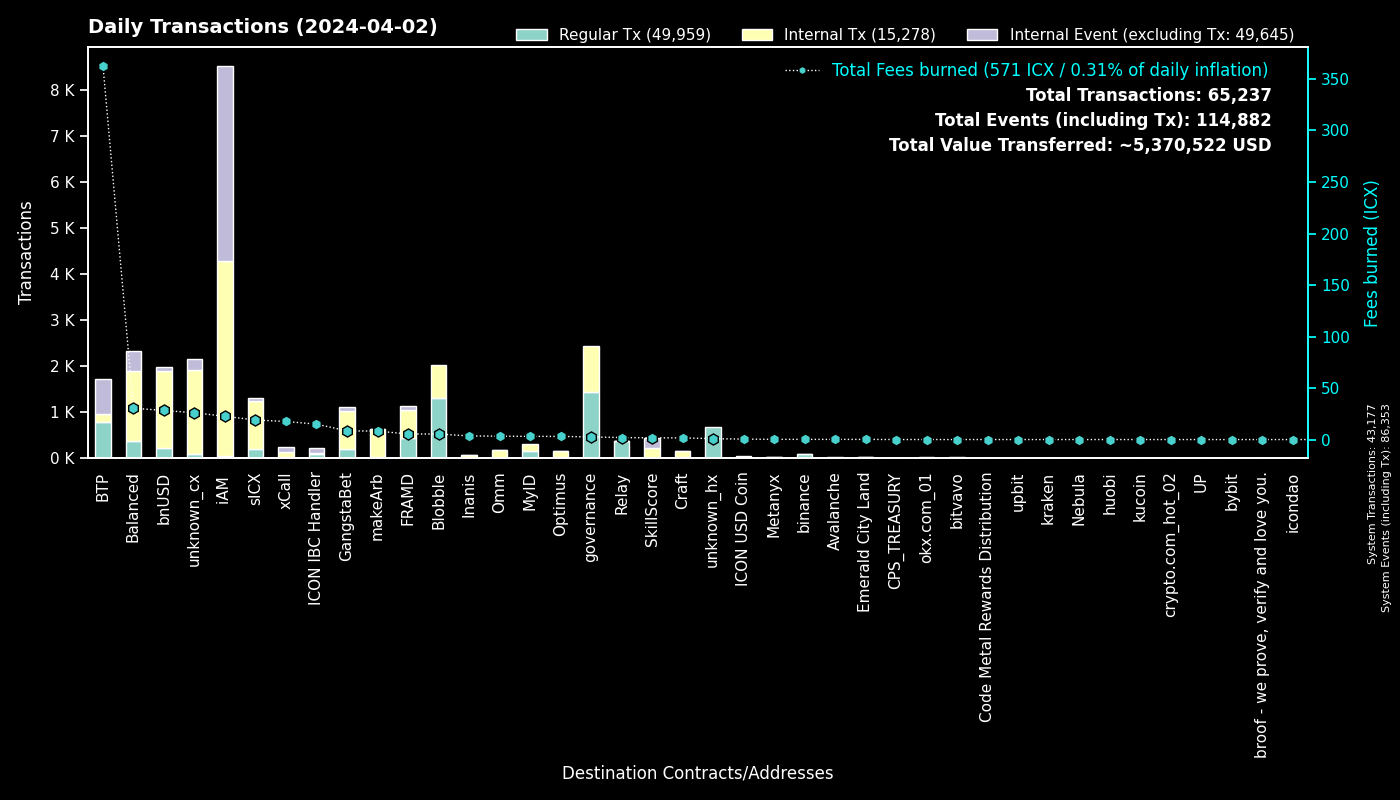

The data file committed next to this chart (first rows):
to, Regular Tx, Fees burned, to_def, Internal Tx, Internal Event (excluding Tx), group
0, 43175, 0.0, System, 2, 43176, System
cx00000000000000000000000000000000000000…, 1442, 2.542, governance, 1003, 0, governance
cxee7a00755a757e3c519a0616456030e33dc9d4…, 764, 361.1, BTP_2, 0, 764, BTP
cxf14dea1cff7ceb29a46e6d04533a08f84441e4…, 702, 2.941, Blobble Stake Token, 719, 0, Blobble
cxf2ca3b655a782f39227934d37ff3b77f9b1ebc…, 599, 2.433, Blobble, 0, 0, Blobble
cx2aa9b28a657e3121b75d3d4fe65e569398645d…, 437, 4.731, FRAMD Token, 528, 13, FRAMD
cxca5faa5a71d986a2e84dd7e6f5ff791d29901e…, 371, 1.846, Relay_4, 0, 0, Relay
cx88fd7df7ddff82f7cc735c871dc519838cb235…, 226, 28.22, bnUSD, 1672, 95, bnUSD
cx2609b924e33ef00b648a409245c7ea394c4678…, 199, 18.99, sICX, 1047, 73, sICX
cx66d4d90f5f113eba575bf793570135f9b10cec…, 175, 13.63, balanced_loans, 449, 313, Balanced
cx622bbab73698f37dbef53955fd3decffeb0b0c…, 83, 14.94, ICON IBC Handler, 21, 124, ICON IBC Handler
hxb568381d35d3e7a6383200e8a0d30310af20b9…, 81, 0.1013, binance_hot, 0, 0, binance
cxba62bb61baf8dd8b6a04633fe33806547785a0…, 77, 2.379, MyID_3, 77, 0, MyID
cx694e8c9f1a05c8c3719f30d46b97697960e428…, 75, 0.7072, MyID_2, 75, 0, MyID
cxd17316e24ee40f2ef8ed6f3a497311db1b3520…, 73, 1.083, GangstaVerse LootBox, 299, 0, GangstaBet
cx5df6645bf9e49756470808a61fd5130940c1e0…, 69, 25.08, unknown_cx, 1772, 191, unknown_cx
cx5a0af85407c69945eb318d4ac18e9e84218416…, 61, 3.894, GangWar Simulation, 169, 54, GangstaBet
cxa0af3165c08318e988cb30993b3048335b94af…, 48, 2.036, balanced_dex, 171, 7, Balanced
cx14002628a4599380f391f708843044bc93dce2…, 46, 22.56, iAM Div, 4233, 4236, iAM
cxe65f3286902be43e00a5013cb1dc300ec8e51f…, 38, 8.187, makeArb, 588, 5, makeArb
cxa07f426062a1384bdd762afa6a87d123fbc81c…, 37, 17.55, xCall, 96, 113, xCall
cxd82fb5d3effecd8c9071a4bba3856ad7222c4b…, 31, 1.943, Balanced Savings, 100, 3, Balanced
cxf61cd5a45dc9f91c15aa65831a30a90d59a096…, 30, 3.844, balanced_baln, 221, 25, Balanced
cx28b2ec885b50c8a93da752f2d0467a67127a70…, 25, 1.453, CROWN, 154, 8, GangstaBet
cx21e94c08c03daee80c25d8ee3ea22a20786ec2…, 25, 3.605, balanced_router, 235, 28, Balanced
hx85532472e789802a943bd34a8aeb86668bc232…, 22, 0.0275, okx.com_01, 0, 0, okx.com_01
cx5b5a03cb525a1845d0af3a872d525b18a810ac…, 22, 1.553, btp-0x38.bsc-BTCB, 145, 5, BTP
hx133323c2e990994816b548a9e7eb080a5eac80…, 21, 0.02625, unknown_hx, 0, 0, unknown_hx
hxa390d24fdcba68515b492ffc553192802706a1…, 17, 0.02125, bitvavo_hot, 0, 0, bitvavo
cx43e2eec79eb76293c298f2b17aec06097be606…, 16, 0.3669, balanced_staking, 49, 4, Balanced
cx10d59e8103ab44635190bd4139dbfd682fa2d0…, 16, 0.8893, balanced_rewards, 31, 24, Balanced
cx203d9cd2a669be67177e997b8948ce2c35caff…, 16, 3.109, balanced_dividends, 214, 5, Balanced
hx3e99155042f80946cc2867d64beb2404ff796c…, 16, 0.02, unknown_hx, 0, 0, unknown_hx
cx53f8ccd5426534f82cf10cb742de033e51da72…, 16, 0.06949, GangWar Equipments, 16, 0, GangstaBet
cx334db6519871cb2bfd154cec0905ced4ea142d…, 15, 0.05343, unknown_cx, 0, 0, unknown_cx
cxe971c0a92c58db502e4a224efc6ba311eb1c17…, 15, 3.521, Inanis Treasury, 52, 7, Inanis
cx2dc662031f3d62bcdba4f63e9bf827767c8475…, 14, 1.661, SkillScore, 213, 215, SkillScore
cx6139a27c15f1653471ffba0b4b88dc15de7e32…, 14, 1.772, gangstabet_token, 156, 7, GangstaBet
hx68646780e14ee9097085f7280ab137c3633b4b…, 12, 0.015, kraken_hot, 0, 0, kraken
cx2e6d0fc0eca04965d06038c8406093337f085f…, 12, 1.089, Craft, 88, 8, Craft
cx44250a12074799e26fdeee75648ae47e2cc842…, 12, 0.2073, balanced_governance, 0, 0, Balanced
cx1a29259a59f463a67bb2ef84398b30ca56b583…, 11, 2.209, omm_token, 103, 1, Omm
hx2f1377f549e31534bcc7d02a1ba23c1a5d289f…, 11, 0.01375, unknown_hx, 0, 0, unknown_hx
hx025bd49bf305be7322a3c0906a4e1334f33a85…, 11, 0.01375, unknown_hx, 0, 0, unknown_hx
cx1125cae5b048ba57c9331e47e0220a3b91287f…, 11, 0.1592, Emerald City Land, 15, 2, Emerald City Land
hxb942e693897ca6c6e1438f28c24b701f1592f4…, 11, 0.01375, unknown_hx, 0, 0, unknown_hx
hx44f0764144f08701a54b557582ad8a0332b040…, 11, 0.01375, unknown_hx, 0, 0, unknown_hx
cxaa99a164586883eed0322d62a31946dfa9491f…, 9, 1.434, optimus_rewards, 24, 2, Optimus
hxd9fb974459fe46eb9d5a7c438f17ae6e75c0f2…, 7, 0.00875, huobi, 0, 0, huobi
hxe246d096a304780258480ca4d4bbf386c0df30…, 7, 0.00875, unknown_hx, 0, 0, unknown_hx
hx97347e18238192e5066466a0a8865f1892c6be…, 7, 0.00875, upbit_hot_01, 0, 0, upbit
hx1b947526df626a4147a63882bba3678ea52026…, 7, 0.00875, unknown_hx, 0, 0, unknown_hx
hxbb984f278abd66ae2155edbd91f8c87ce98411…, 7, 0.00875, kucoin, 0, 0, kucoin
hx613b8c58b274bb7c9579ddc3a1a11a5bc1e02c…, 6, 0.0075, unknown_hx, 0, 0, unknown_hx
hx20936d0ab96a790e0b9256b5309551b73bae19…, 6, 0.0075, unknown_hx, 0, 0, unknown_hx
cxe5c2c460364acc5f8c1d5ca925930043d8d9c9…, 6, 0.03811, GangstaBet Crown, 12, 0, GangstaBet
hx0384c56a749aac59612bc2cce65343eb4f12cc…, 6, 0.0075, unknown_hx, 0, 0, unknown_hx
hx08325e98230833a51f30612c77548a6acdfc7d…, 6, 0.0075, unknown_hx, 0, 0, unknown_hx
hx294c5d0699615fc8d92abfe464a2601612d11b…, 6, 0.0075, crypto.com_hot_02, 0, 0, crypto.com_hot_02
hx05a1d1c125186389be9fd5d31d6ad6c5ef4188…, 6, 0.0075, unknown_hx, 0, 0, unknown_hx
... 538 more rows
